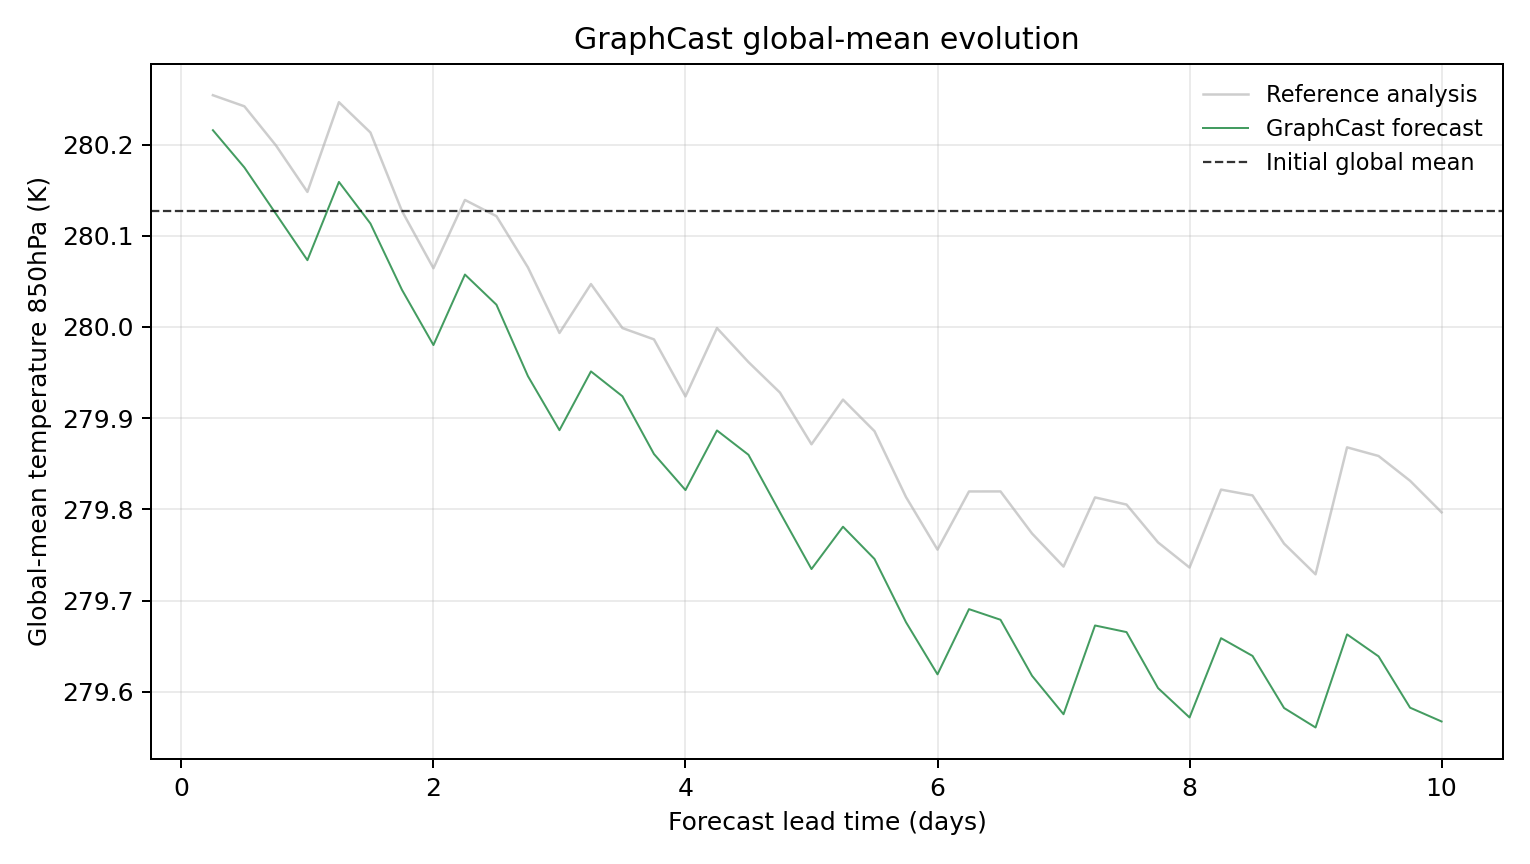

The table this chart was drawn from, first rows:
model, scenario, init_time, step, lead_hours, lead_day, global_mean_k, global_mean_anomaly_k, reference_global_mean_k, reference_global_mean_anomaly_k, initial_global_mean_k, metric_id, metric_variable, metric_level_hpa, reference
GraphCast, , 2023-01-07T06:00, 1, 6.0, 0.25, 280.2, 0.08841, 280.3, 0.1268, 280.1, temperature_850hPa, temperature, 850, ground_truth
GraphCast, , 2023-01-07T06:00, 2, 12.0, 0.5, 280.2, 0.04752, 280.2, 0.1146, 280.1, temperature_850hPa, temperature, 850, ground_truth
GraphCast, , 2023-01-07T06:00, 3, 18.0, 0.75, 280.1, -0.003265, 280.2, 0.07175, 280.1, temperature_850hPa, temperature, 850, ground_truth
GraphCast, , 2023-01-07T06:00, 4, 24.0, 1.0, 280.1, -0.05411, 280.1, 0.02075, 280.1, temperature_850hPa, temperature, 850, ground_truth
GraphCast, , 2023-01-07T06:00, 5, 30.0, 1.25, 280.2, 0.03171, 280.2, 0.1191, 280.1, temperature_850hPa, temperature, 850, ground_truth
GraphCast, , 2023-01-07T06:00, 6, 36.0, 1.5, 280.1, -0.01392, 280.2, 0.08588, 280.1, temperature_850hPa, temperature, 850, ground_truth
GraphCast, , 2023-01-07T06:00, 7, 42.0, 1.75, 280, -0.08655, 280.1, -0.0001526, 280.1, temperature_850hPa, temperature, 850, ground_truth
GraphCast, , 2023-01-07T06:00, 8, 48.0, 2.0, 280, -0.1472, 280.1, -0.06293, 280.1, temperature_850hPa, temperature, 850, ground_truth
GraphCast, , 2023-01-07T06:00, 9, 54.0, 2.25, 280.1, -0.06985, 280.1, 0.01193, 280.1, temperature_850hPa, temperature, 850, ground_truth
GraphCast, , 2023-01-07T06:00, 10, 60.0, 2.5, 280, -0.1029, 280.1, -0.005859, 280.1, temperature_850hPa, temperature, 850, ground_truth
GraphCast, , 2023-01-07T06:00, 11, 66.0, 2.75, 279.9, -0.1813, 280.1, -0.06204, 280.1, temperature_850hPa, temperature, 850, ground_truth
GraphCast, , 2023-01-07T06:00, 12, 72.0, 3.0, 279.9, -0.2405, 280, -0.1339, 280.1, temperature_850hPa, temperature, 850, ground_truth
GraphCast, , 2023-01-07T06:00, 13, 78.0, 3.25, 280, -0.1761, 280, -0.08029, 280.1, temperature_850hPa, temperature, 850, ground_truth
GraphCast, , 2023-01-07T06:00, 14, 84.0, 3.5, 279.9, -0.2033, 280, -0.1285, 280.1, temperature_850hPa, temperature, 850, ground_truth
GraphCast, , 2023-01-07T06:00, 15, 90.0, 3.75, 279.9, -0.2666, 280, -0.1409, 280.1, temperature_850hPa, temperature, 850, ground_truth
GraphCast, , 2023-01-07T06:00, 16, 96.0, 4.0, 279.8, -0.3062, 279.9, -0.2035, 280.1, temperature_850hPa, temperature, 850, ground_truth
GraphCast, , 2023-01-07T06:00, 17, 102.0, 4.25, 279.9, -0.2408, 280, -0.1286, 280.1, temperature_850hPa, temperature, 850, ground_truth
GraphCast, , 2023-01-07T06:00, 18, 108.0, 4.5, 279.9, -0.2675, 280, -0.1658, 280.1, temperature_850hPa, temperature, 850, ground_truth
GraphCast, , 2023-01-07T06:00, 19, 114.0, 4.75, 279.8, -0.3306, 279.9, -0.1993, 280.1, temperature_850hPa, temperature, 850, ground_truth
GraphCast, , 2023-01-07T06:00, 20, 120.0, 5.0, 279.7, -0.3928, 279.9, -0.256, 280.1, temperature_850hPa, temperature, 850, ground_truth
GraphCast, , 2023-01-07T06:00, 21, 126.0, 5.25, 279.8, -0.3463, 279.9, -0.207, 280.1, temperature_850hPa, temperature, 850, ground_truth
GraphCast, , 2023-01-07T06:00, 22, 132.0, 5.5, 279.7, -0.3817, 279.9, -0.2416, 280.1, temperature_850hPa, temperature, 850, ground_truth
GraphCast, , 2023-01-07T06:00, 23, 138.0, 5.75, 279.7, -0.451, 279.8, -0.3138, 280.1, temperature_850hPa, temperature, 850, ground_truth
GraphCast, , 2023-01-07T06:00, 24, 144.0, 6.0, 279.6, -0.5082, 279.8, -0.3714, 280.1, temperature_850hPa, temperature, 850, ground_truth
GraphCast, , 2023-01-07T06:00, 25, 150.0, 6.25, 279.7, -0.4367, 279.8, -0.3077, 280.1, temperature_850hPa, temperature, 850, ground_truth
GraphCast, , 2023-01-07T06:00, 26, 156.0, 6.5, 279.7, -0.4484, 279.8, -0.3076, 280.1, temperature_850hPa, temperature, 850, ground_truth
GraphCast, , 2023-01-07T06:00, 27, 162.0, 6.75, 279.6, -0.5098, 279.8, -0.3538, 280.1, temperature_850hPa, temperature, 850, ground_truth
GraphCast, , 2023-01-07T06:00, 28, 168.0, 7.0, 279.6, -0.5519, 279.7, -0.39, 280.1, temperature_850hPa, temperature, 850, ground_truth
GraphCast, , 2023-01-07T06:00, 29, 174.0, 7.25, 279.7, -0.4546, 279.8, -0.3142, 280.1, temperature_850hPa, temperature, 850, ground_truth
GraphCast, , 2023-01-07T06:00, 30, 180.0, 7.5, 279.7, -0.4619, 279.8, -0.3221, 280.1, temperature_850hPa, temperature, 850, ground_truth
GraphCast, , 2023-01-07T06:00, 31, 186.0, 7.75, 279.6, -0.5233, 279.8, -0.3635, 280.1, temperature_850hPa, temperature, 850, ground_truth
GraphCast, , 2023-01-07T06:00, 32, 192.0, 8.0, 279.6, -0.5555, 279.7, -0.3911, 280.1, temperature_850hPa, temperature, 850, ground_truth
GraphCast, , 2023-01-07T06:00, 33, 198.0, 8.25, 279.7, -0.4685, 279.8, -0.3057, 280.1, temperature_850hPa, temperature, 850, ground_truth
GraphCast, , 2023-01-07T06:00, 34, 204.0, 8.5, 279.6, -0.488, 279.8, -0.312, 280.1, temperature_850hPa, temperature, 850, ground_truth
GraphCast, , 2023-01-07T06:00, 35, 210.0, 8.75, 279.6, -0.5451, 279.8, -0.3649, 280.1, temperature_850hPa, temperature, 850, ground_truth
GraphCast, , 2023-01-07T06:00, 36, 216.0, 9.0, 279.6, -0.5665, 279.7, -0.3985, 280.1, temperature_850hPa, temperature, 850, ground_truth
GraphCast, , 2023-01-07T06:00, 37, 222.0, 9.25, 279.7, -0.4644, 279.9, -0.2593, 280.1, temperature_850hPa, temperature, 850, ground_truth
GraphCast, , 2023-01-07T06:00, 38, 228.0, 9.5, 279.6, -0.4885, 279.9, -0.2688, 280.1, temperature_850hPa, temperature, 850, ground_truth
GraphCast, , 2023-01-07T06:00, 39, 234.0, 9.75, 279.6, -0.5447, 279.8, -0.296, 280.1, temperature_850hPa, temperature, 850, ground_truth
GraphCast, , 2023-01-07T06:00, 40, 240.0, 10.0, 279.6, -0.5599, 279.8, -0.3306, 280.1, temperature_850hPa, temperature, 850, ground_truth
